Dataset: real (GitHub, Ashmit-S/ML_Projects). Classes: helmet, no helmet.

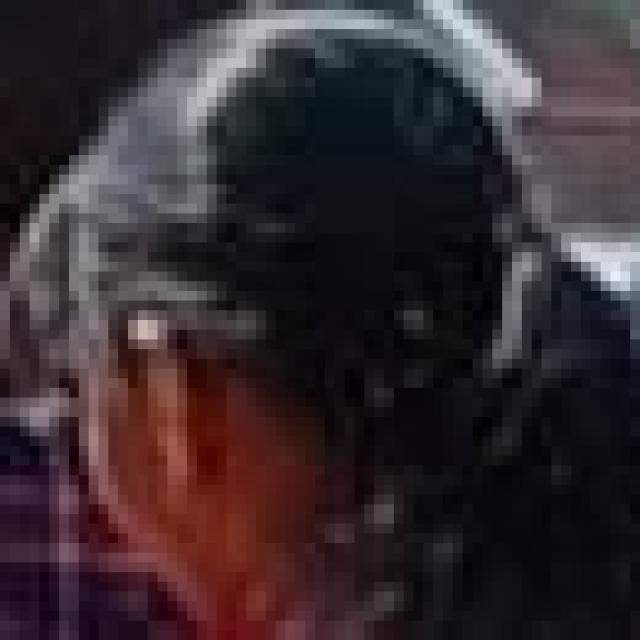
Label: no helmet

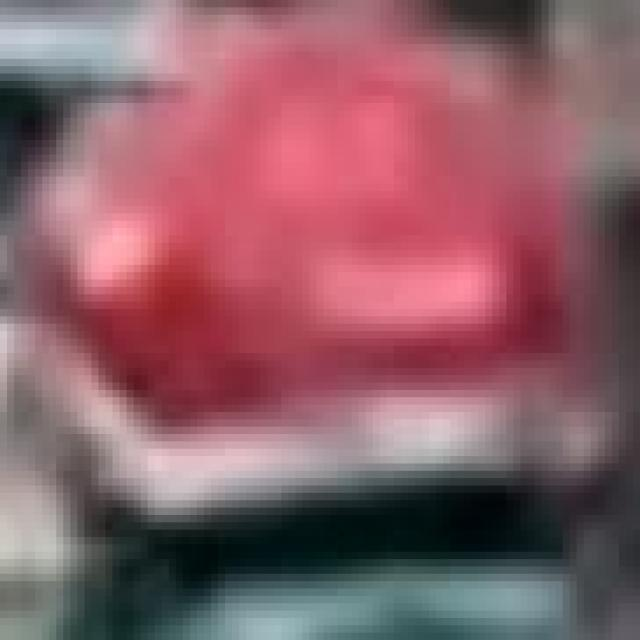
Label: helmet

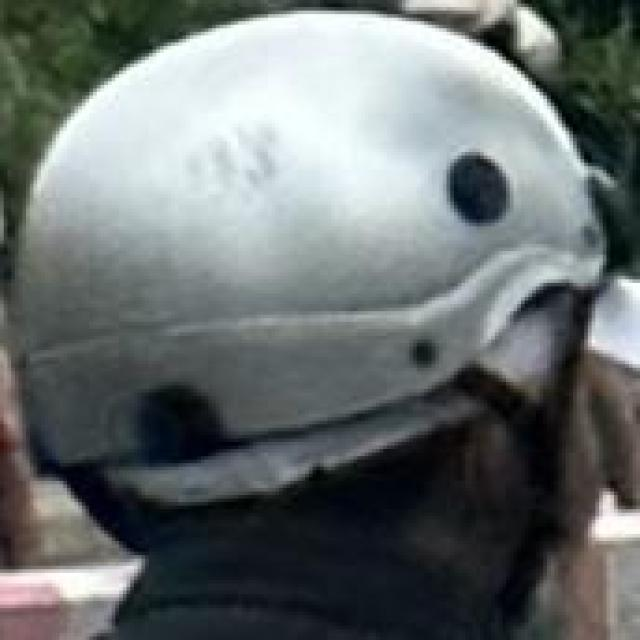
Label: helmet

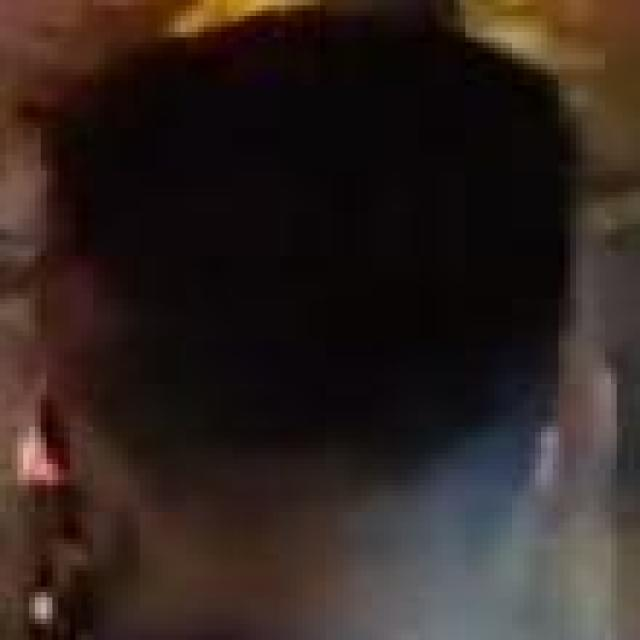
Label: no helmet

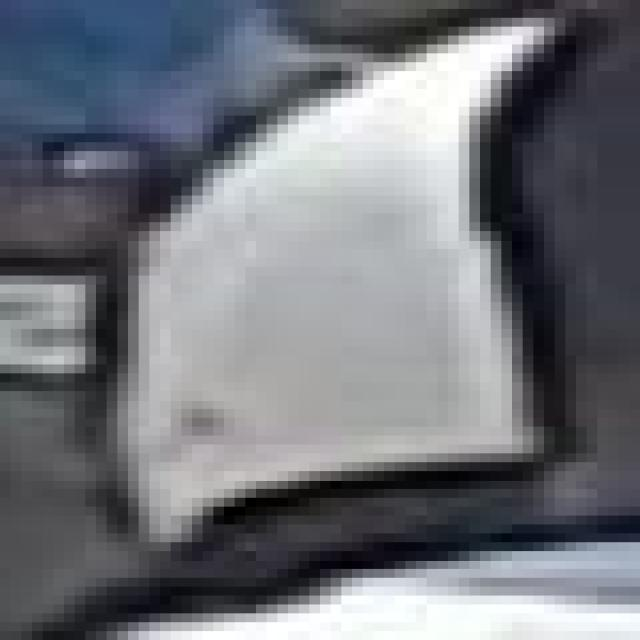
Label: helmet

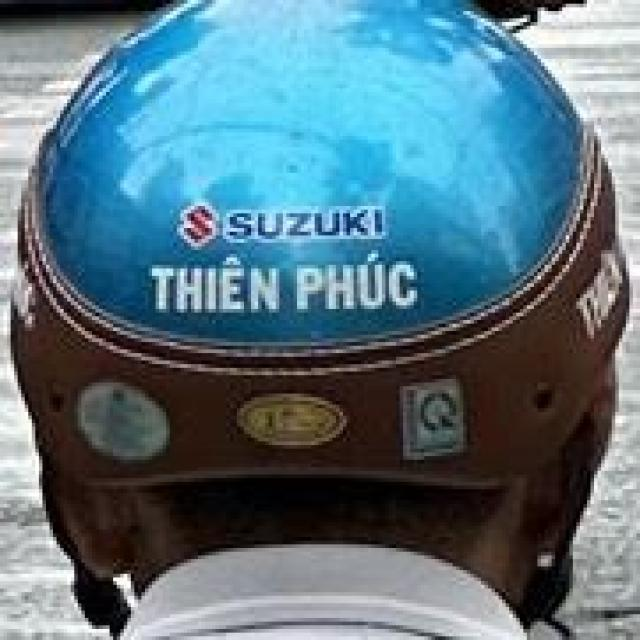
Label: helmet
